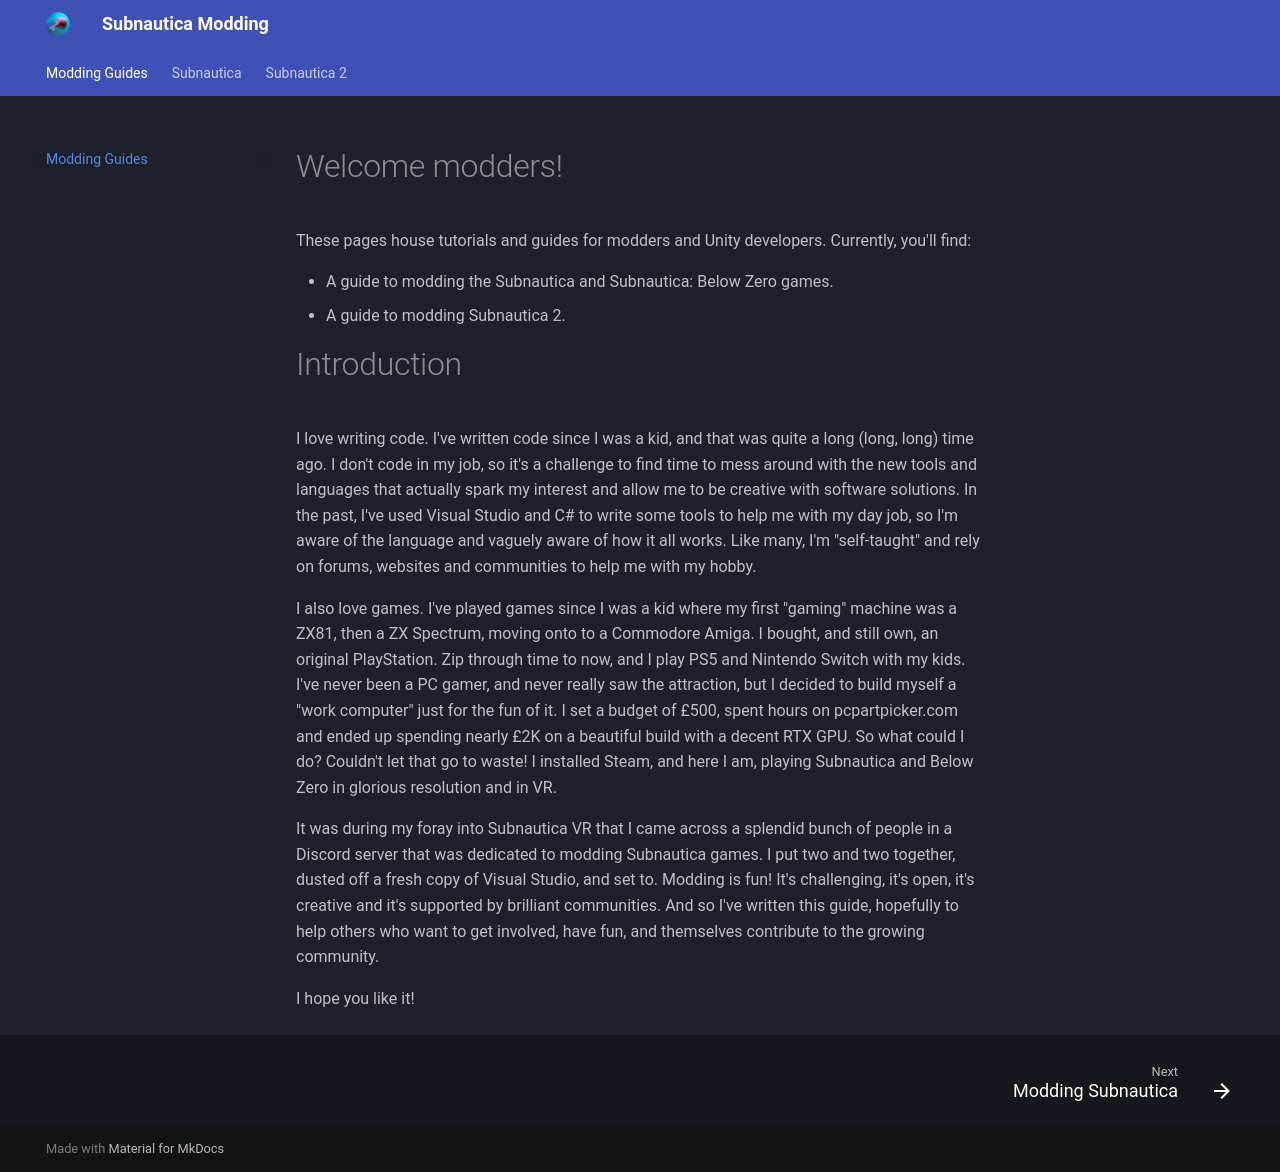

repository: mroshaw/mroshaw.github.io · page: index.html · generator: jekyll

# Welcome modders!

These pages house tutorials and guides for modders and Unity developers. Currently, you'll find:

- A guide to modding the Subnautica and Subnautica: Below Zero games.
- A guide to modding Subnautica 2.

# Introduction

I love writing code. I've written code since I was a kid, and that was quite a long (long, long) time ago. I don't code in my job, so it's a challenge to find time to mess around with the new tools and languages that actually spark my interest and allow me to be creative with software solutions. In the past, I've used Visual Studio and C# to write some tools to help me with my day job, so I'm aware of the language and vaguely aware of how it all works. Like many, I'm "self-taught" and rely on forums, websites and communities to help me with my hobby.

I also love games. I've played games since I was a kid where my first "gaming" machine was a ZX81, then a ZX Spectrum, moving onto to a Commodore Amiga. I bought, and still own, an original PlayStation. Zip through time to now, and I play PS5 and Nintendo Switch with my kids. I've never been a PC gamer, and never really saw the attraction, but I decided to build myself a "work computer" just for the fun of it. I set a budget of £500, spent hours on pcpartpicker.com and ended up spending nearly £2K on a beautiful build with a decent RTX GPU. So what could I do? Couldn't let that go to waste! I installed Steam, and here I am, playing Subnautica and Below Zero in glorious resolution and in VR.

It was during my foray into Subnautica VR that I came across a splendid bunch of people in a Discord server that was dedicated to modding Subnautica games. I put two and two together, dusted off a fresh copy of Visual Studio, and set to. Modding is fun! It's challenging, it's open, it's creative and it's supported by brilliant communities. And so I've written this guide, hopefully to help others who want to get involved, have fun, and themselves contribute to the growing community.

I hope you like it!
